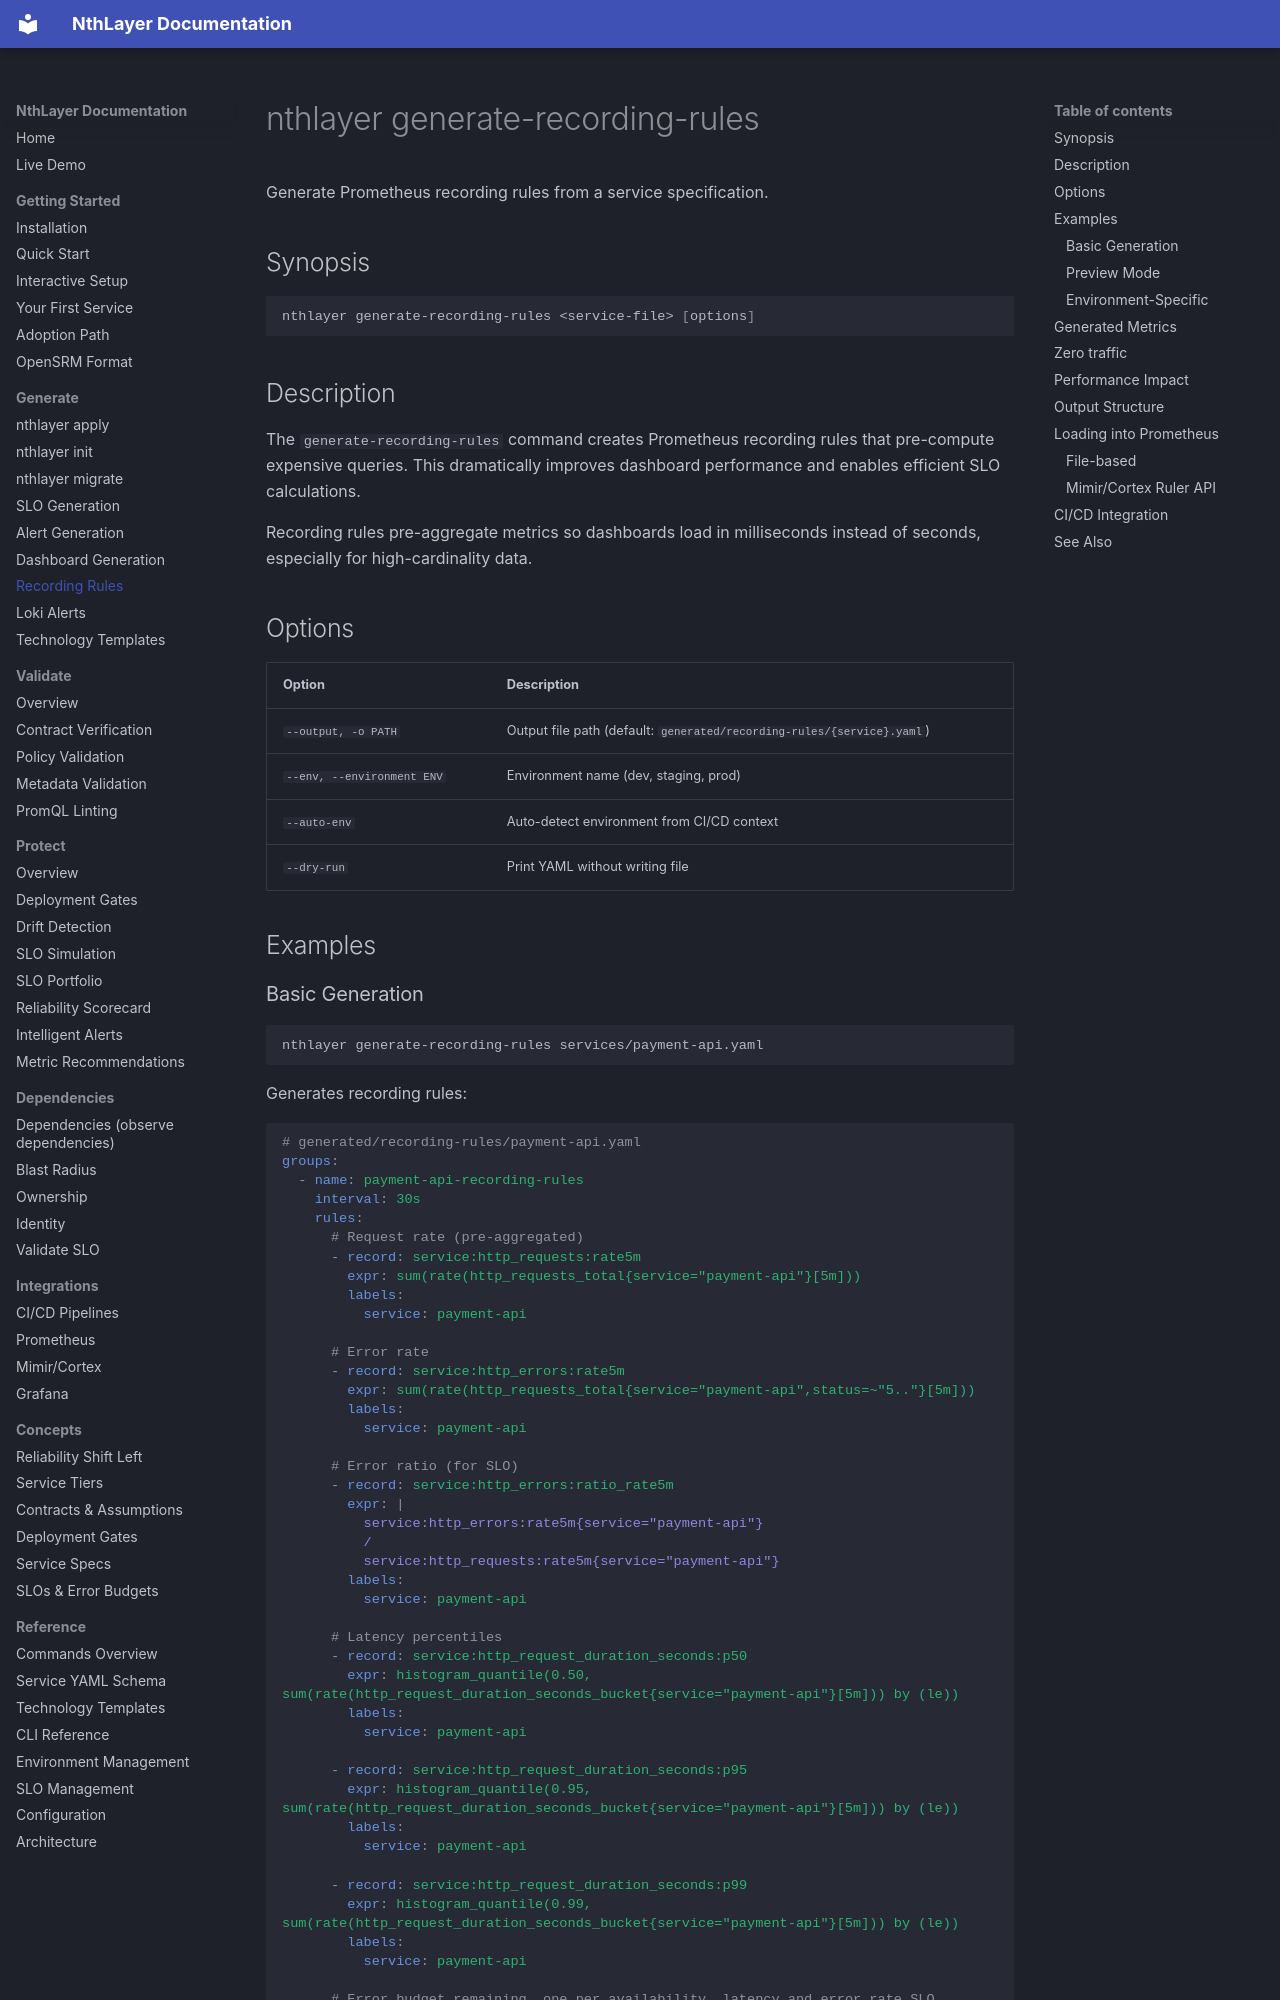

repository: rsionnach/nthlayer-generate · page: commands/generate-recording-rules/index.html · generator: mkdocs

# nthlayer generate-recording-rules

Generate Prometheus recording rules from a service specification.

## Synopsis

```bash
nthlayer generate-recording-rules <service-file> [options]
```

## Description

The `generate-recording-rules` command creates Prometheus recording rules that pre-compute expensive queries. This dramatically improves dashboard performance and enables efficient SLO calculations.

Recording rules pre-aggregate metrics so dashboards load in milliseconds instead of seconds, especially for high-cardinality data.

## Options

| Option | Description |
|--------|-------------|
| `--output, -o PATH` | Output file path (default: `generated/recording-rules/{service}.yaml`) |
| `--env, --environment ENV` | Environment name (dev, staging, prod) |
| `--auto-env` | Auto-detect environment from CI/CD context |
| `--dry-run` | Print YAML without writing file |

## Examples
